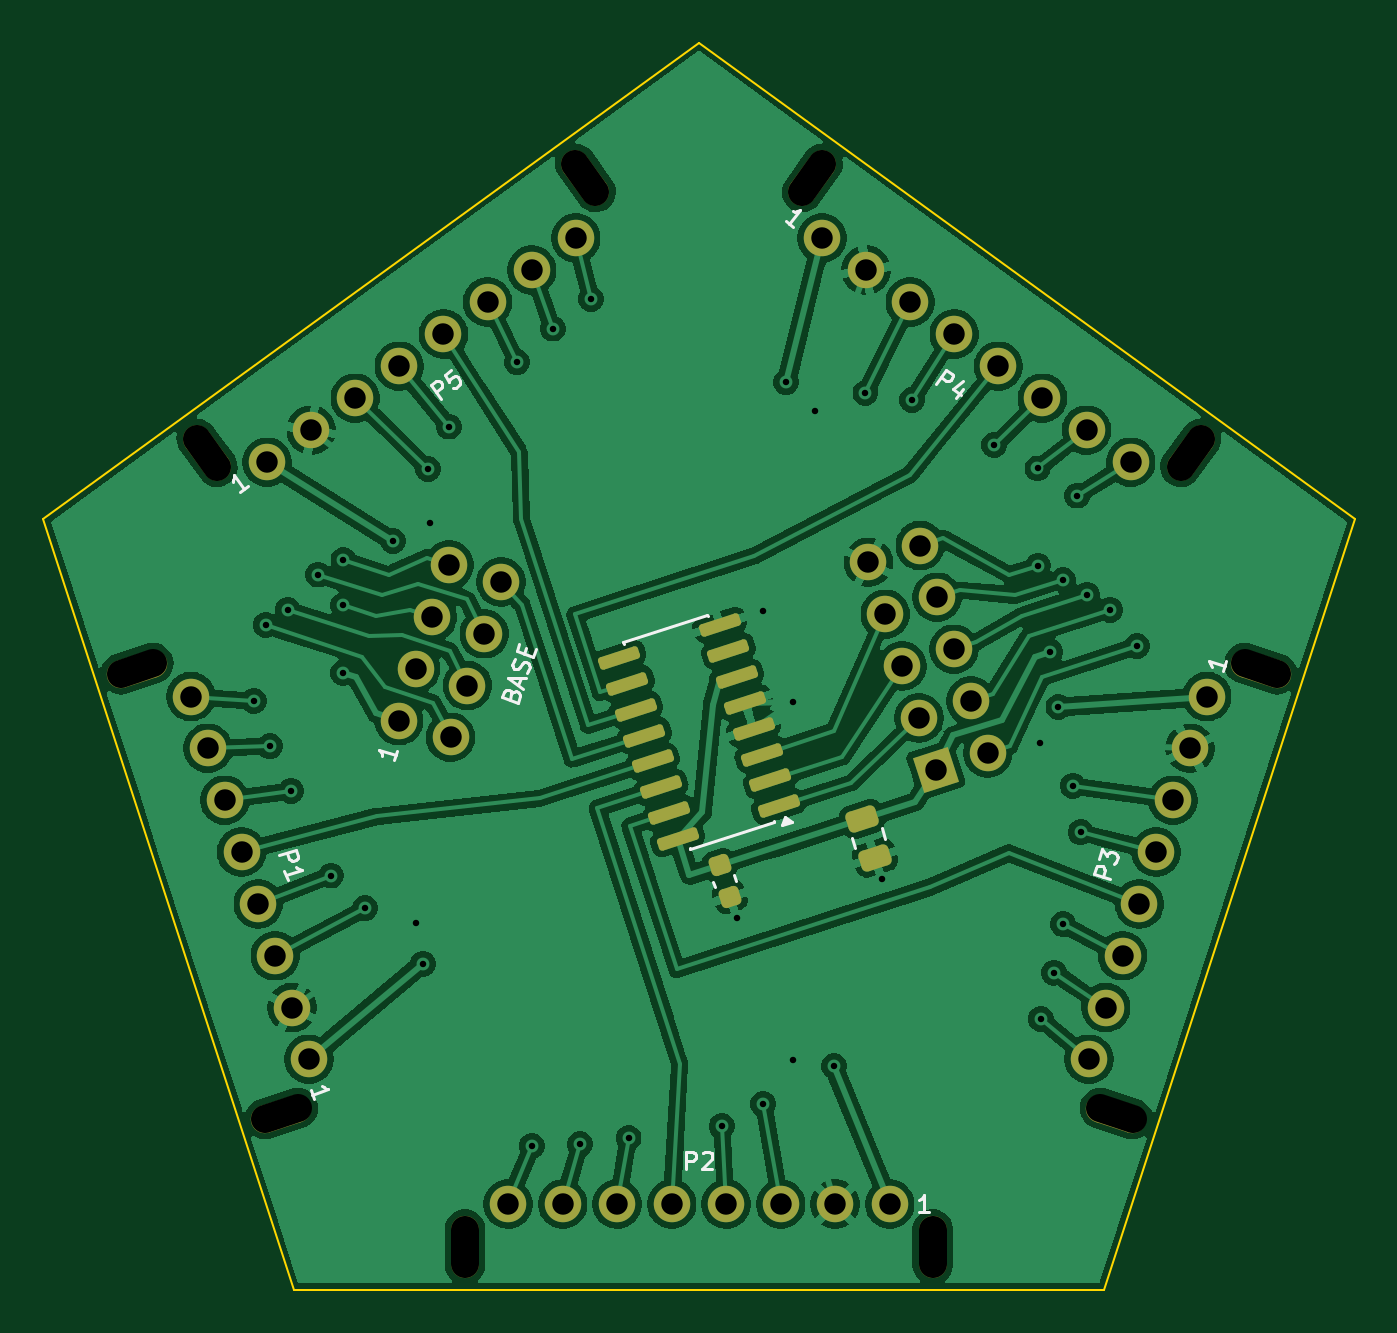
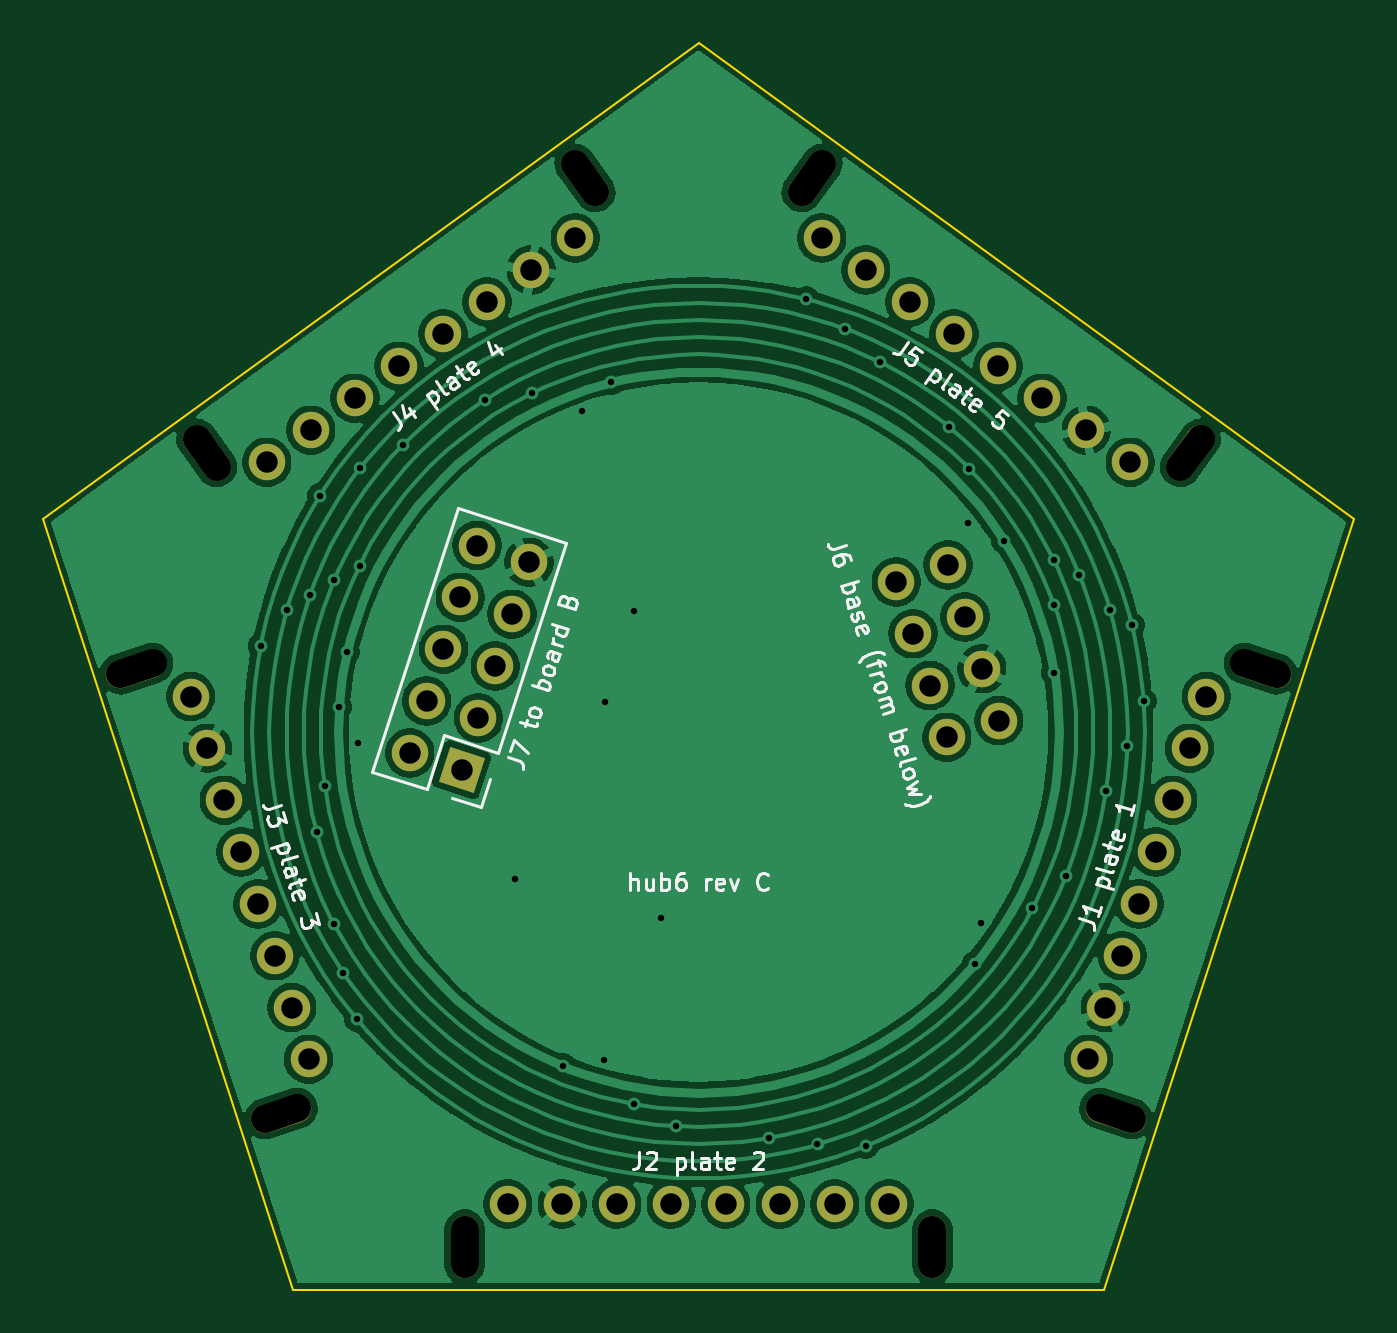
Circuit board: 11 layer files. Board 61.1 x 58.1 mm.
- bottom_copper: hub6-B_Cu.gbl (153384 bytes)
- bottom_mask: hub6-B_Mask.gbs (3178 bytes)
- paste: hub6-B_Paste.gbp (491 bytes)
- bottom_silk: hub6-B_Silkscreen.gbo (36599 bytes)
- outline: hub6-Edge_Cuts.gm1 (709 bytes)
- top_copper: hub6-F_Cu.gtl (152124 bytes)
- top_mask: hub6-F_Mask.gts (4508 bytes)
- paste: hub6-F_Paste.gtp (1877 bytes)
- top_silk: hub6-F_Silkscreen.gto (13014 bytes)
- drill: hub6-NPTH.drl (702 bytes)
- drill: hub6-PTH.drl (2003 bytes)

=== bottom_copper: hub6-B_Cu.gbl (153384 bytes, source omitted) ===
=== bottom_mask: hub6-B_Mask.gbs (3178 bytes, source withheld) ===
=== paste: hub6-B_Paste.gbp ===
%TF.GenerationSoftware,KiCad,Pcbnew,10.0.7-10.0.7~ubuntu24.04.1*%
%TF.CreationDate,2026-10-23T09:28:20+09:00*%
%TF.ProjectId,hub6,68756236-2e6b-4696-9361-645f70636258,rev?*%
%TF.SameCoordinates,Original*%
%TF.FileFunction,Paste,Bot*%
%TF.FilePolarity,Positive*%
%FSLAX46Y46*%
G04 Gerber Fmt 4.6, Leading zero omitted, Abs format (unit mm)*
G04 Created by KiCad (PCBNEW 10.0.7-10.0.7~ubuntu24.04.1) date 2026-10-23 09:28:20*
%MOMM*%
%LPD*%
G01*
G04 APERTURE LIST*
G04 APERTURE END LIST*
M02*

=== bottom_silk: hub6-B_Silkscreen.gbo (36599 bytes, source omitted) ===
=== outline: hub6-Edge_Cuts.gm1 ===
%TF.GenerationSoftware,KiCad,Pcbnew,10.0.7-10.0.7~ubuntu24.04.1*%
%TF.CreationDate,2026-10-23T09:28:20+09:00*%
%TF.ProjectId,hub6,68756236-2e6b-4696-9361-645f70636258,rev?*%
%TF.SameCoordinates,Original*%
%TF.FileFunction,Profile,NP*%
%FSLAX46Y46*%
G04 Gerber Fmt 4.6, Leading zero omitted, Abs format (unit mm)*
G04 Created by KiCad (PCBNEW 10.0.7-10.0.7~ubuntu24.04.1) date 2026-10-23 09:28:20*
%MOMM*%
%LPD*%
G01*
G04 APERTURE LIST*
%TA.AperFunction,Profile*%
%ADD10C,0.100000*%
%TD*%
G04 APERTURE END LIST*
D10*
X0Y35931116D02*
X11674727Y0D01*
X11674727Y0D02*
X49454939Y0D01*
X30564833Y58137767D02*
X0Y35931116D01*
X49454939Y0D02*
X61129666Y35931116D01*
X61129666Y35931116D02*
X30564833Y58137767D01*
M02*

=== top_copper: hub6-F_Cu.gtl (152124 bytes, source omitted) ===
=== top_mask: hub6-F_Mask.gts (4508 bytes, source withheld) ===
=== paste: hub6-F_Paste.gtp (1877 bytes, source withheld) ===
=== top_silk: hub6-F_Silkscreen.gto (13014 bytes, source omitted) ===
=== drill: hub6-NPTH.drl (702 bytes, source withheld) ===
=== drill: hub6-PTH.drl ===
M48
; DRILL file KiCad 10.0.7-10.0.7~ubuntu24.04.1 date 2026-10-23T09:28:21
; FORMAT={-:-/ absolute / metric / decimal}
; #@! TF.CreationDate,2026-10-23T09:28:21+09:00
; #@! TF.GenerationSoftware,Kicad,Pcbnew,10.0.7-10.0.7~ubuntu24.04.1
; #@! TF.FileFunction,Plated,1,2,PTH
FMAT,2
METRIC
; #@! TA.AperFunction,Plated,PTH,ViaDrill
T1C0.300
; #@! TA.AperFunction,Plated,PTH,ComponentDrill
T2C1.000
%
G90
G05
T1
X9.816Y27.452
X10.371Y30.984
X10.576Y25.337
X11.395Y31.703
X11.56Y23.27
X12.824Y33.342
X13.422Y19.315
X13.988Y31.912
X13.992Y28.756
X14.0Y34.011
X15.0Y17.785
X16.317Y34.902
X17.399Y17.086
X17.696Y15.2
X17.942Y38.265
X18.018Y35.767
X18.91Y40.238
X22.095Y43.231
X22.772Y6.715
X23.757Y44.806
X25.019Y6.784
X25.534Y46.182
X27.289Y7.082
X31.625Y7.631
X32.333Y17.322
X33.566Y31.649
X33.568Y8.658
X34.628Y42.301
X34.94Y27.421
X34.974Y10.724
X35.977Y40.951
X36.859Y10.424
X38.328Y41.795
X39.099Y19.152
X40.504Y41.484
X44.335Y39.38
X46.347Y38.286
X46.361Y33.761
X46.456Y25.473
X46.498Y12.629
X46.942Y29.744
X47.126Y14.787
X47.324Y27.173
X47.543Y33.094
X47.545Y17.038
X47.986Y23.497
X48.205Y37.021
X48.363Y21.332
X48.664Y32.407
X49.735Y31.703
X50.976Y30.003
T2
X6.894Y27.657
X7.679Y25.241
X8.464Y22.825
X9.249Y20.409
X10.034Y17.994
X10.441Y38.573
X10.819Y15.578
X11.604Y13.162
X12.389Y10.747
X12.496Y40.066
X14.551Y41.559
X16.577Y26.539
X16.606Y43.052
X17.362Y28.955
X18.147Y31.37
X18.661Y44.545
X18.931Y33.786
X18.992Y25.754
X19.777Y28.17
X20.562Y30.585
X20.716Y46.038
X21.347Y33.001
X21.675Y4.0
X22.771Y47.531
X24.215Y4.0
X24.826Y49.024
X26.755Y4.0
X29.295Y4.0
X31.835Y4.0
X34.375Y4.0
X36.304Y49.024
X36.915Y4.0
X38.359Y47.531
X38.468Y33.909
X39.252Y31.493
X39.455Y4.0
X40.037Y29.078
X40.414Y46.038
X40.822Y26.662
X40.883Y34.694
X41.607Y24.246
X41.668Y32.278
X42.453Y29.863
X42.469Y44.545
X43.238Y27.447
X44.023Y25.031
X44.524Y43.052
X46.578Y41.559
X48.633Y40.066
X48.741Y10.747
X49.526Y13.162
X50.311Y15.578
X50.688Y38.573
X51.096Y17.994
X51.881Y20.409
X52.665Y22.825
X53.45Y25.241
X54.235Y27.657
M30
